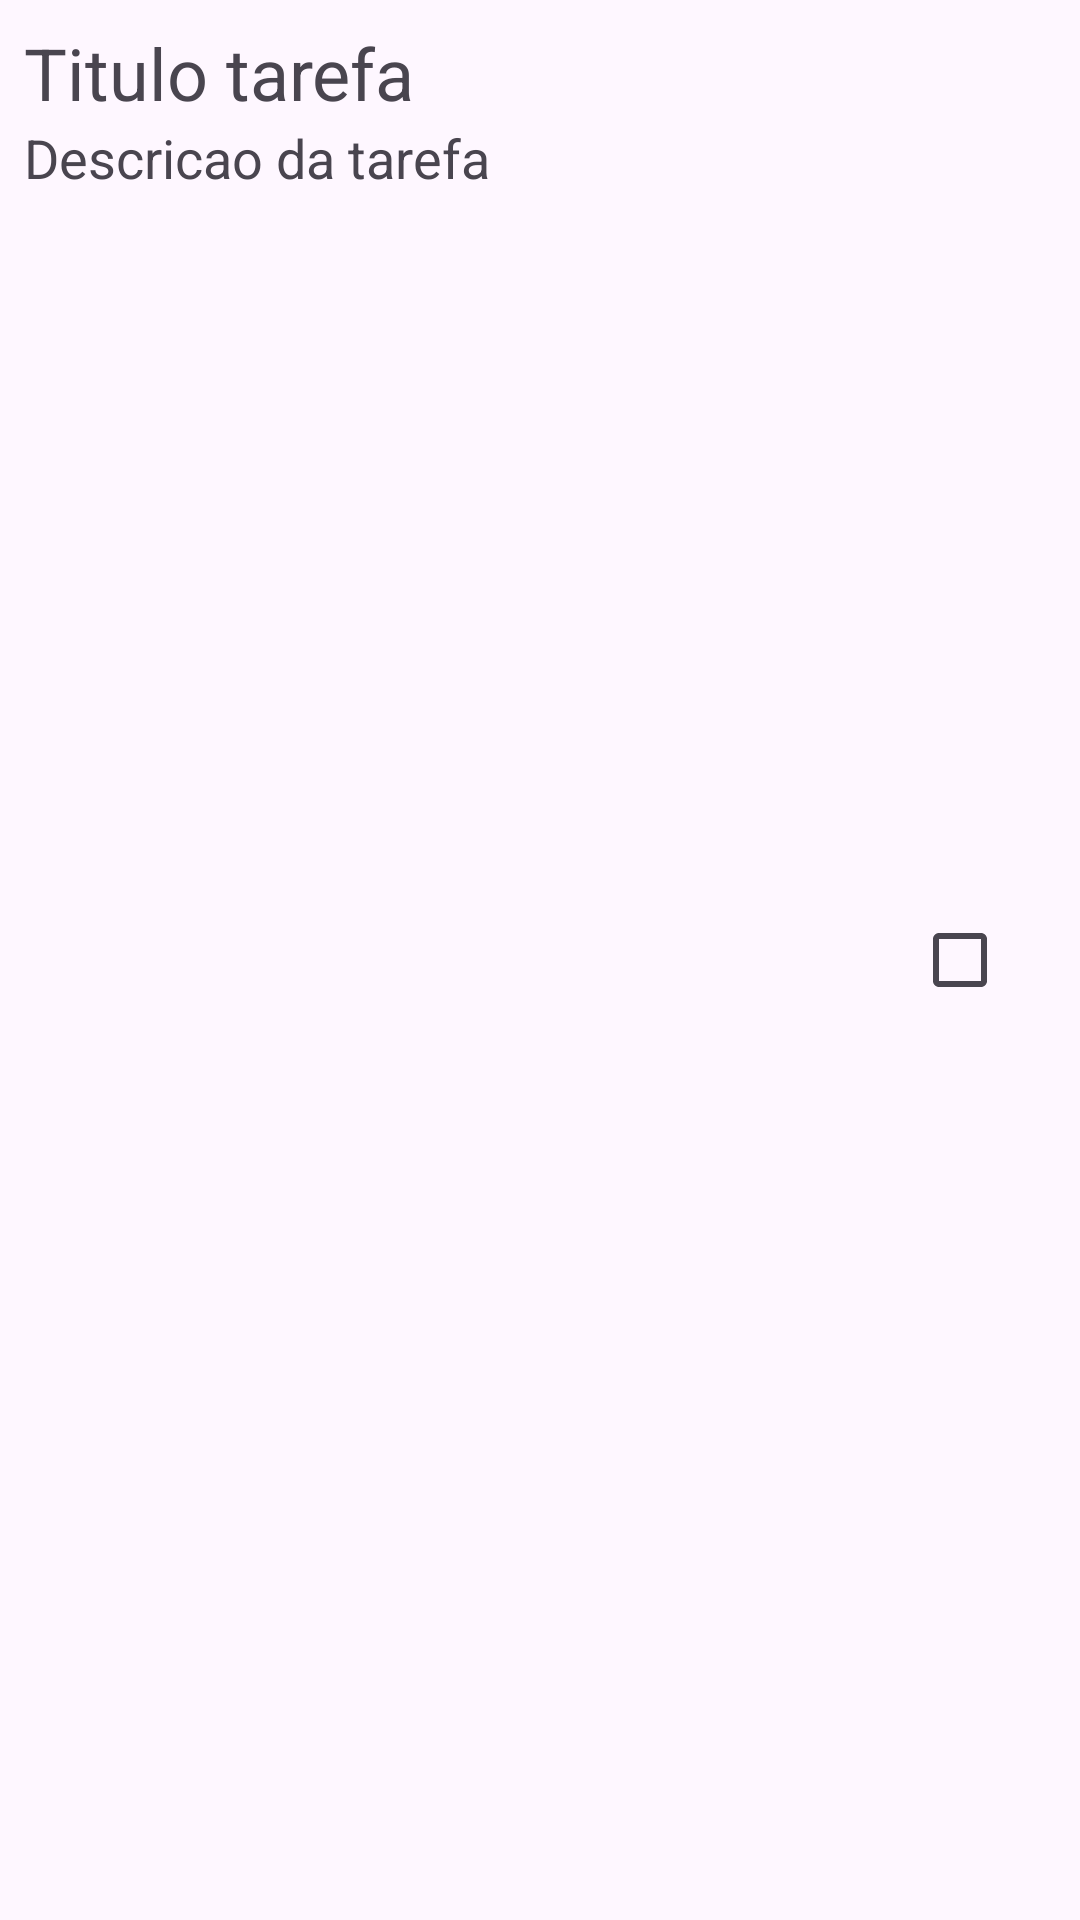

Here is an Android app screen rendered from its layout file. Give the layout XML and the strings, colors and styles it references.
<!-- AndroidManifest.xml: application theme Theme.ToDoListBase -->
<!-- res/layout/rv_item.xml -->
<?xml version="1.0" encoding="utf-8"?>

<RelativeLayout xmlns:android="http://schemas.android.com/apk/res/android"
    android:background="?selectableItemBackground"
    android:layout_width="match_parent"
    android:layout_height="wrap_content"
    android:padding="8dp">

    <LinearLayout
        android:layout_width="wrap_content"
        android:layout_height="wrap_content"
        android:layout_alignParentTop="true"
        android:layout_alignParentStart="true"
        android:orientation="vertical">

         <TextView
        android:id="@+id/tv_title"
        android:layout_width="match_parent"
        android:layout_height="wrap_content"
        android:textSize="24sp"
        android:text="Titulo tarefa"/>

        <TextView
        android:id="@+id/tv_description"
        android:layout_width="match_parent"
        android:layout_height="wrap_content"
        android:textSize="18sp"
        android:text="Descricao da tarefa"/>

    </LinearLayout>

  <CheckBox
      android:id="@+id/cb_complete"
      android:layout_centerVertical="true"
      android:layout_alignParentEnd="true"
      android:layout_width="wrap_content"
      android:layout_height="wrap_content">
  </CheckBox>


</RelativeLayout>
<!-- resources referenced by this layout -->
<resources>
  <style name="Theme.ToDoListBase" parent="Base.Theme.ToDoListBase" />
  <style name="Base.Theme.ToDoListBase" parent="Theme.Material3.DayNight.NoActionBar">
          
          
      </style>
</resources>
